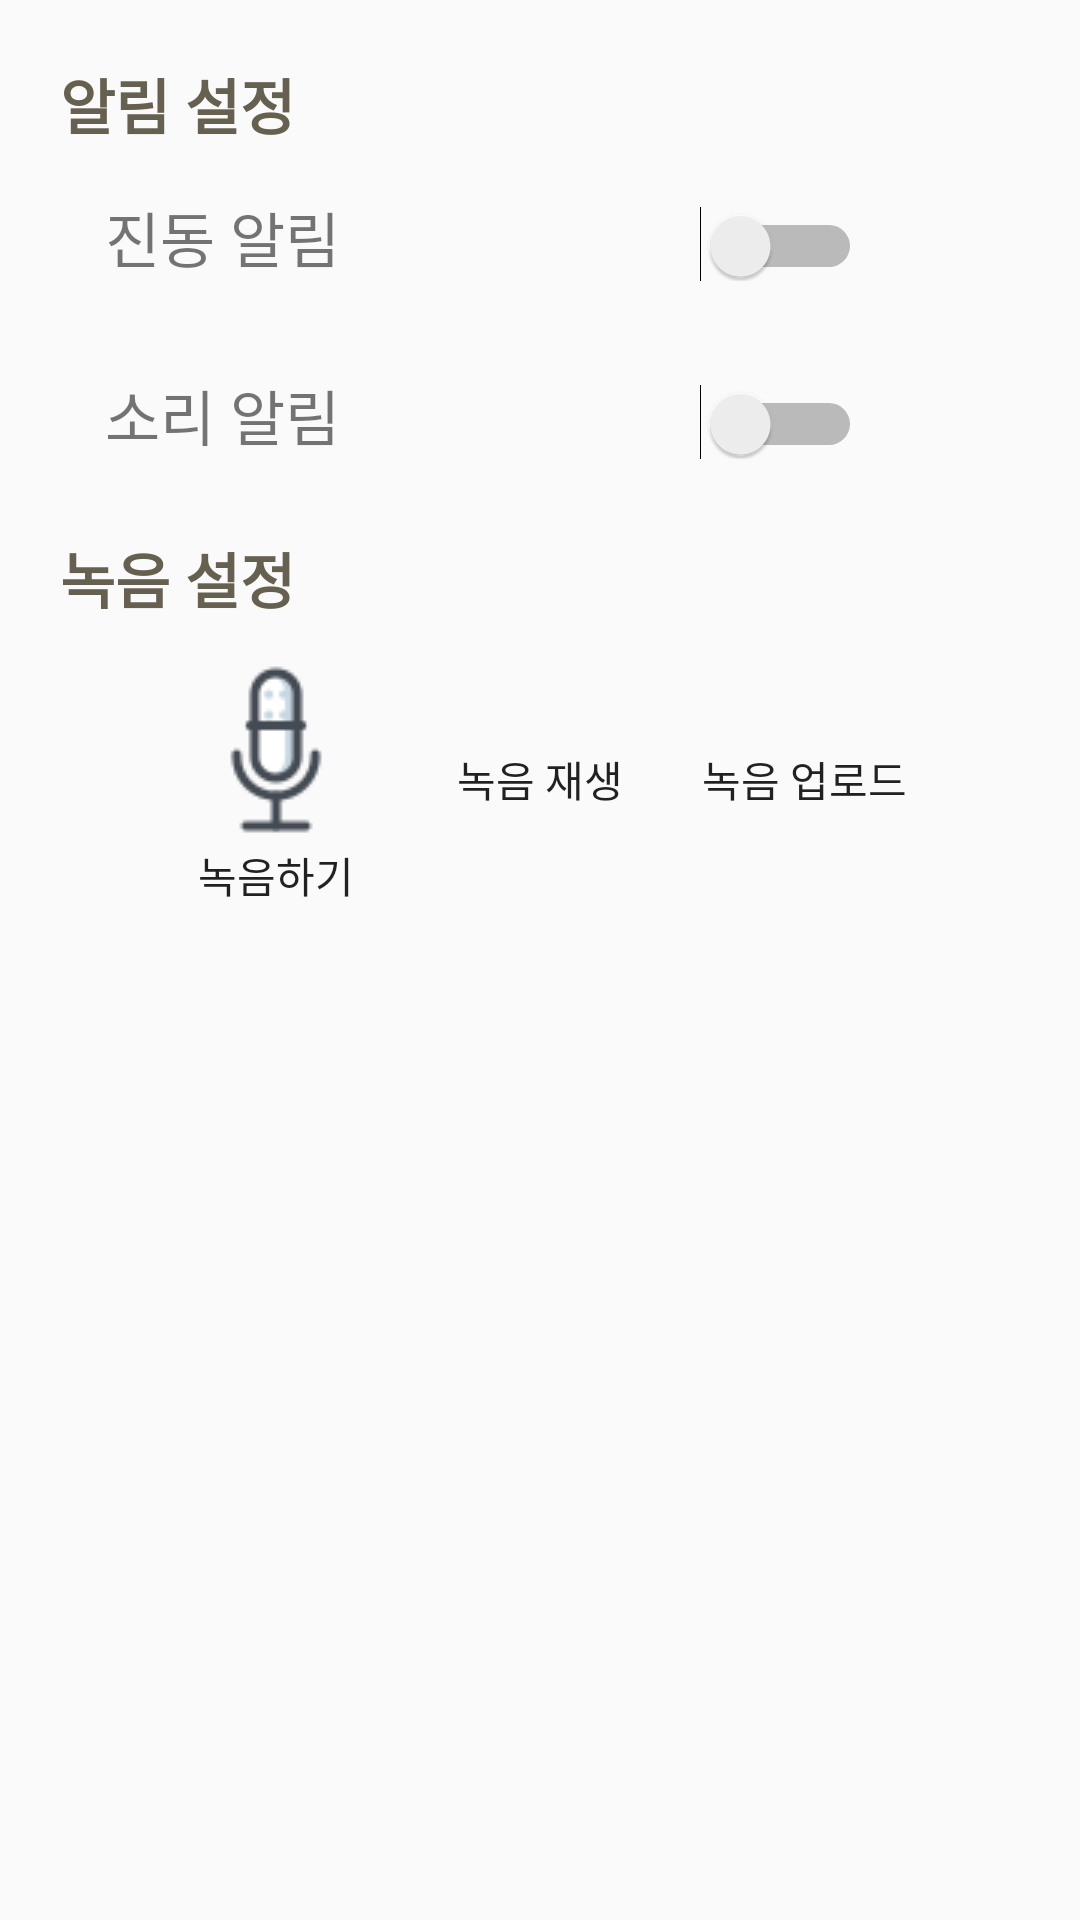

Here is an Android app screen rendered from its layout file. Give the layout XML and the strings, colors and styles it references.
<!-- AndroidManifest.xml: application theme AppTheme -->
<!-- res/layout/fragment_setting.xml -->
<?xml version="1.0" encoding="utf-8"?>
<FrameLayout
    xmlns:android="http://schemas.android.com/apk/res/android"
    xmlns:tools="http://schemas.android.com/tools"
    android:layout_width="match_parent"
    android:layout_height="match_parent">


    <LinearLayout
        android:layout_width="match_parent"
        android:layout_height="match_parent"
        android:orientation="vertical">


        <LinearLayout
            android:layout_width="match_parent"
            android:layout_height="wrap_content"
            android:orientation="vertical"
            android:padding="20dp">
            <TextView
                android:layout_width="wrap_content"
                android:layout_height="wrap_content"
                android:text="알림 설정"
                android:textColor="@color/colorfortext"
                android:textSize="20dp"
                android:textStyle="bold"/>

            <LinearLayout
                android:layout_width="match_parent"
                android:layout_height="match_parent"
                android:padding="15dp">
                <TextView
                    android:layout_width="wrap_content"
                    android:layout_height="wrap_content"
                    android:textSize="20dp"
                    android:text="진동 알림"/>

                <Switch
                    android:id="@+id/vibswitch"
                    android:layout_width="wrap_content"
                    android:layout_height="wrap_content"
                    android:layout_marginLeft="120dp"/>
            </LinearLayout>

            <LinearLayout
                android:layout_width="match_parent"
                android:layout_height="match_parent"
                android:padding="15dp">
                <TextView
                    android:layout_width="wrap_content"
                    android:layout_height="wrap_content"
                    android:textSize="20dp"
                    android:text="소리 알림"/>
                <Switch
                    android:layout_width="wrap_content"
                    android:layout_height="wrap_content"
                    android:layout_marginLeft="120dp"
                    android:id="@+id/soundswitch"/>
            </LinearLayout>

            <TextView
                android:layout_width="wrap_content"
                android:layout_height="wrap_content"
                android:layout_marginTop="10dp"
                android:text="녹음 설정"
                android:textColor="@color/colorfortext"
                android:textSize="20dp"
                android:textStyle="bold"/>
            <LinearLayout
                android:layout_width="match_parent"
                android:layout_height="wrap_content"
                android:orientation="horizontal"
                android:padding="10dp"
                android:gravity="center">
                <Button
                    android:layout_width="wrap_content"
                    android:layout_height="wrap_content"
                    android:text="녹음하기"
                    android:drawableTop="@drawable/record"
                    android:background="@color/transparent"
                    android:id="@+id/record"/>
                <Button
                    android:layout_width="wrap_content"
                    android:layout_height="wrap_content"
                    android:text="녹음 재생"
                    android:drawableTop="@drawable/recordplay"
                    android:background="@color/transparent"
                    android:id="@+id/recordplay"/>
                <Button
                    android:layout_width="wrap_content"
                    android:layout_height="wrap_content"
                    android:text="녹음 업로드"
                    android:drawableTop="@drawable/upload"
                    android:background="@color/transparent"
                    android:id="@+id/recordupload"/>
            </LinearLayout>

        </LinearLayout>
    </LinearLayout>


</FrameLayout>
<!-- resources referenced by this layout -->
<resources>
  <color name="colorfortext">#666051</color>
  <color name="transparent">#00FF0000</color>
  <!-- drawable record: png bitmap (drawable, 1460 bytes) -->
  <style name="AppTheme" parent="Theme.AppCompat.Light.DarkActionBar">
          
          <item name="colorPrimary">@color/colorPrimary</item>
          <item name="colorPrimaryDark">@color/colorPrimaryDark</item>
          <item name="colorAccent">@color/colorAccent</item>
  
          
          <item name="android:windowLightStatusBar" tools:ignore="NewApi">true</item>
      </style>
  <color name="colorPrimary">#FFCD37</color>
  <color name="colorPrimaryDark">#FFE080</color>
  <color name="colorAccent">#D81B60</color>
</resources>
